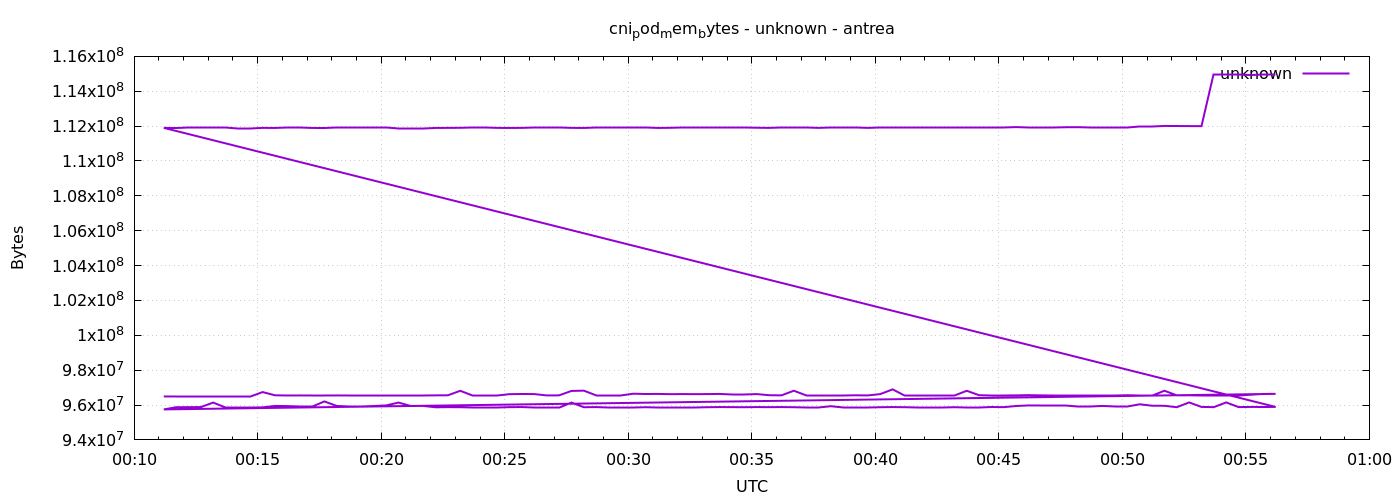

Data behind this chart, as committed beside it:
1777939872	96493568
1777939902	96481280
1777939932	96481280
1777939962	96481280
1777939992	96489472
1777940022	96481280
1777940052	96481280
1777940082	96485376
1777940112	96743424
1777940142	96559104
1777940172	96546816
1777940202	96550912
1777940232	96546816
1777940262	96546816
1777940292	96550912
1777940322	96546816
1777940352	96550912
1777940382	96550912
1777940412	96550912
1777940442	96555008
1777940472	96555008
1777940502	96546816
1777940532	96555008
1777940562	96559104
1777940592	96817152
1777940622	96555008
1777940652	96555008
1777940682	96546816
1777940712	96624640
1777940742	96632832
1777940772	96628736
1777940802	96550912
1777940832	96555008
1777940862	96808960
1777940892	96825344
1777940922	96550912
1777940952	96550912
1777940982	96550912
1777941012	96649216
1777941042	96632832
1777941072	96636928
1777941102	96624640
1777941132	96628736
1777941162	96624640
1777941192	96628736
1777941222	96636928
1777941252	96632832
1777941282	96632832
1777941312	96628736
1777941342	96563200
1777941372	96555008
1777941402	96821248
1777941432	96559104
1777941462	96559104
1777941492	96555008
1777941522	96555008
1777941552	96559104
1777941582	96550912
1777941612	96628736
1777941642	96899072
1777941672	96559104
... 212 more rows
